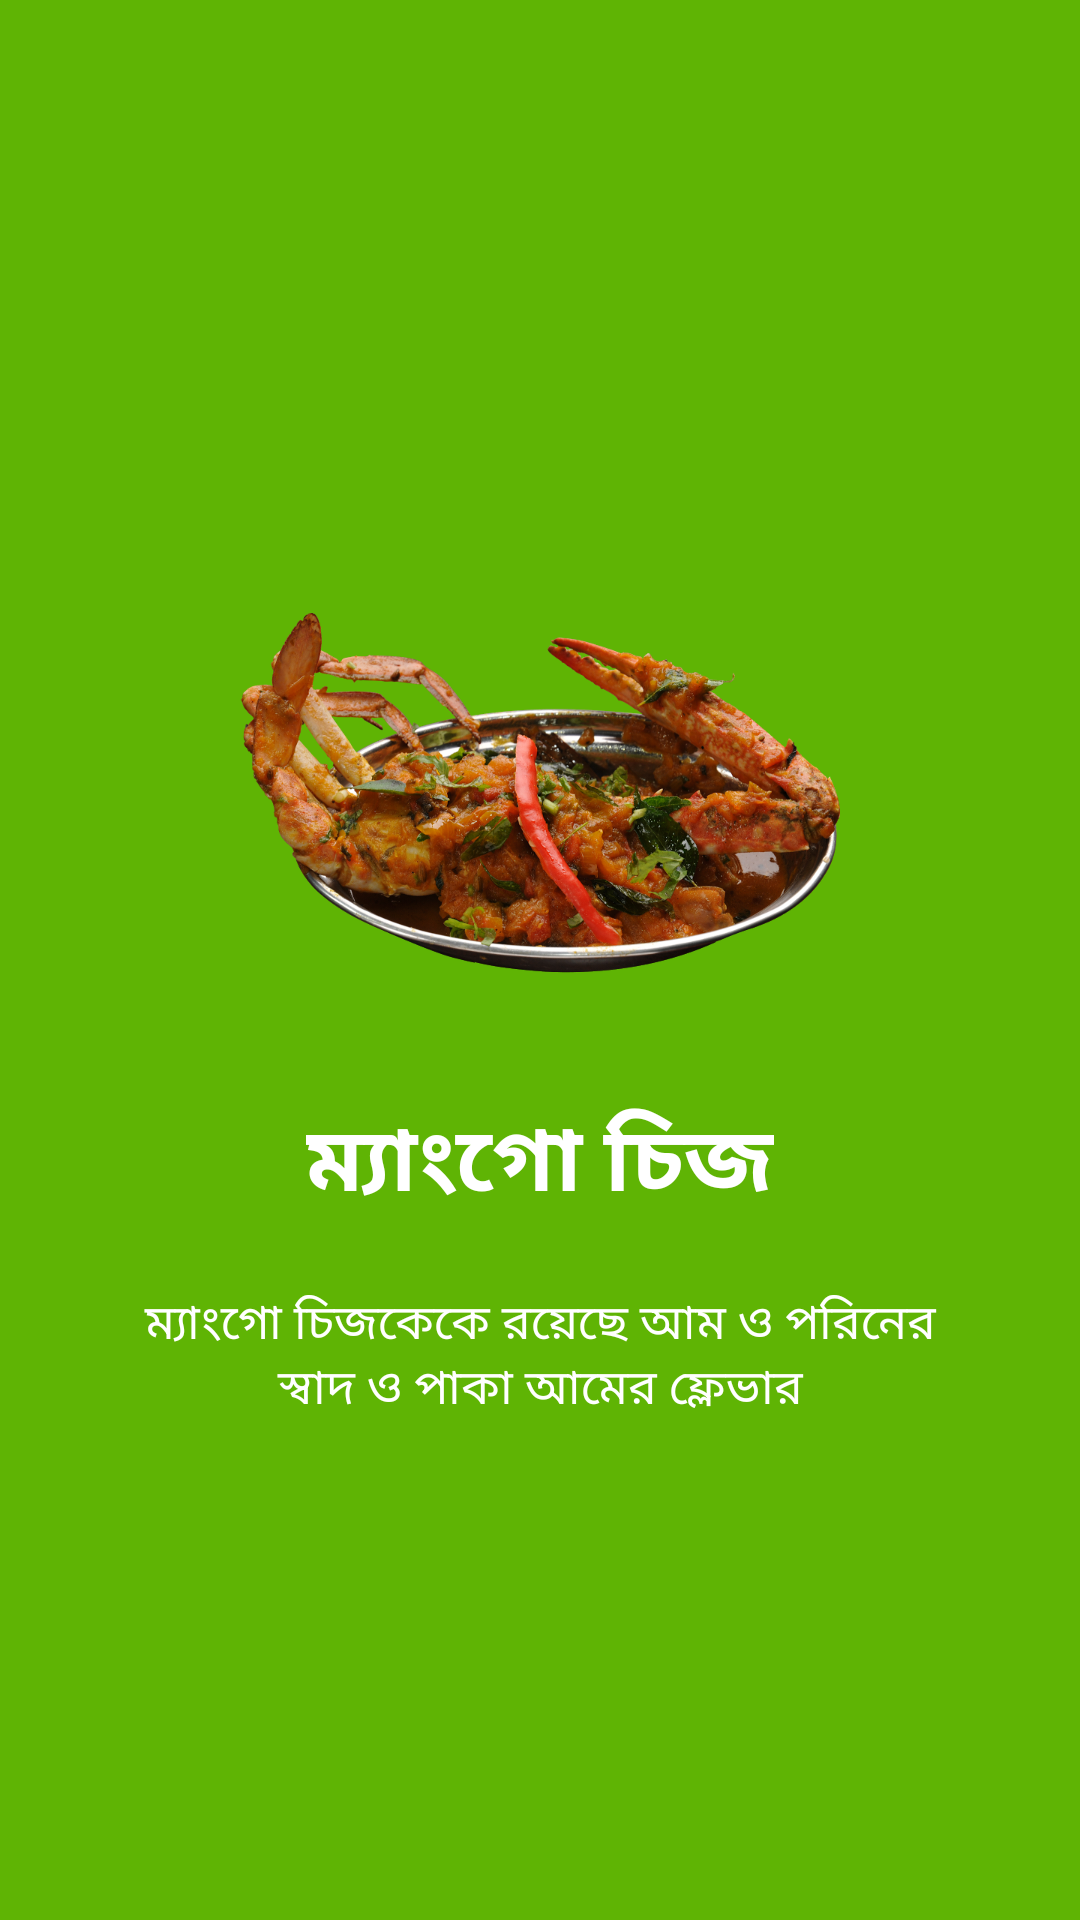

Write the Android layout XML for this screen, with the resource values it uses.
<!-- AndroidManifest.xml: application theme AppTheme -->
<!-- res/layout/slide2.xml -->
<?xml version="1.0" encoding="utf-8"?>
<RelativeLayout xmlns:android="http://schemas.android.com/apk/res/android"
    android:orientation="vertical" android:layout_width="match_parent"
    android:layout_height="match_parent"
    android:background="@color/bg_screen">

    <LinearLayout
        android:layout_width="wrap_content"
        android:layout_height="wrap_content"
        android:layout_centerInParent="true"
        android:gravity="center_horizontal"
        android:orientation="vertical">

        <ImageView
            android:layout_width="200dp"
            android:layout_height="200dp"
            android:src="@drawable/recipe_four" />

        <TextView
            android:layout_width="wrap_content"
            android:layout_height="wrap_content"
            android:text="@string/title_slide2"
            android:textColor="@android:color/white"
            android:textSize="@dimen/slide_title"
            android:textStyle="bold" />

        <TextView
            android:layout_width="wrap_content"
            android:layout_height="wrap_content"
            android:layout_marginTop="20dp"
            android:paddingLeft="@dimen/desc_padding"
            android:paddingRight="@dimen/desc_padding"
            android:text="@string/desc_slide2"
            android:textAlignment="center"
            android:textColor="@android:color/white"
            android:textSize="@dimen/slide_desc" />

    </LinearLayout>

</RelativeLayout>
<!-- resources referenced by this layout -->
<resources>
  <color name="bg_screen">#5FB404</color>
  <dimen name="desc_padding">40dp</dimen>
  <dimen name="slide_desc">16sp</dimen>
  <dimen name="slide_title">30sp</dimen>
  <!-- drawable recipe_four: png bitmap (drawable, 591623 bytes) -->
  <string name="desc_slide2">ম্যাংগো চিজকেকে রয়েছে আম ও পরিনের স্বাদ ও পাকা আমের ফ্লেভার</string>
  <string name="title_slide2">ম্যাংগো চিজ </string>
  <style name="AppTheme" parent="Theme.AppCompat.Light.DarkActionBar">
  
          
          <item name="windowActionBar">false</item>
          <item name="windowNoTitle">true</item>
          <item name="colorPrimary">@color/colorPrimary</item>
          <item name="colorPrimaryDark">@color/colorPrimaryDark</item>
          <item name="colorAccent">@color/colorAccent</item>
      </style>
  <color name="colorPrimary">#5FB404</color>
  <color name="colorPrimaryDark">#74a443</color>
  <color name="colorAccent">#bdec2626</color>
</resources>
